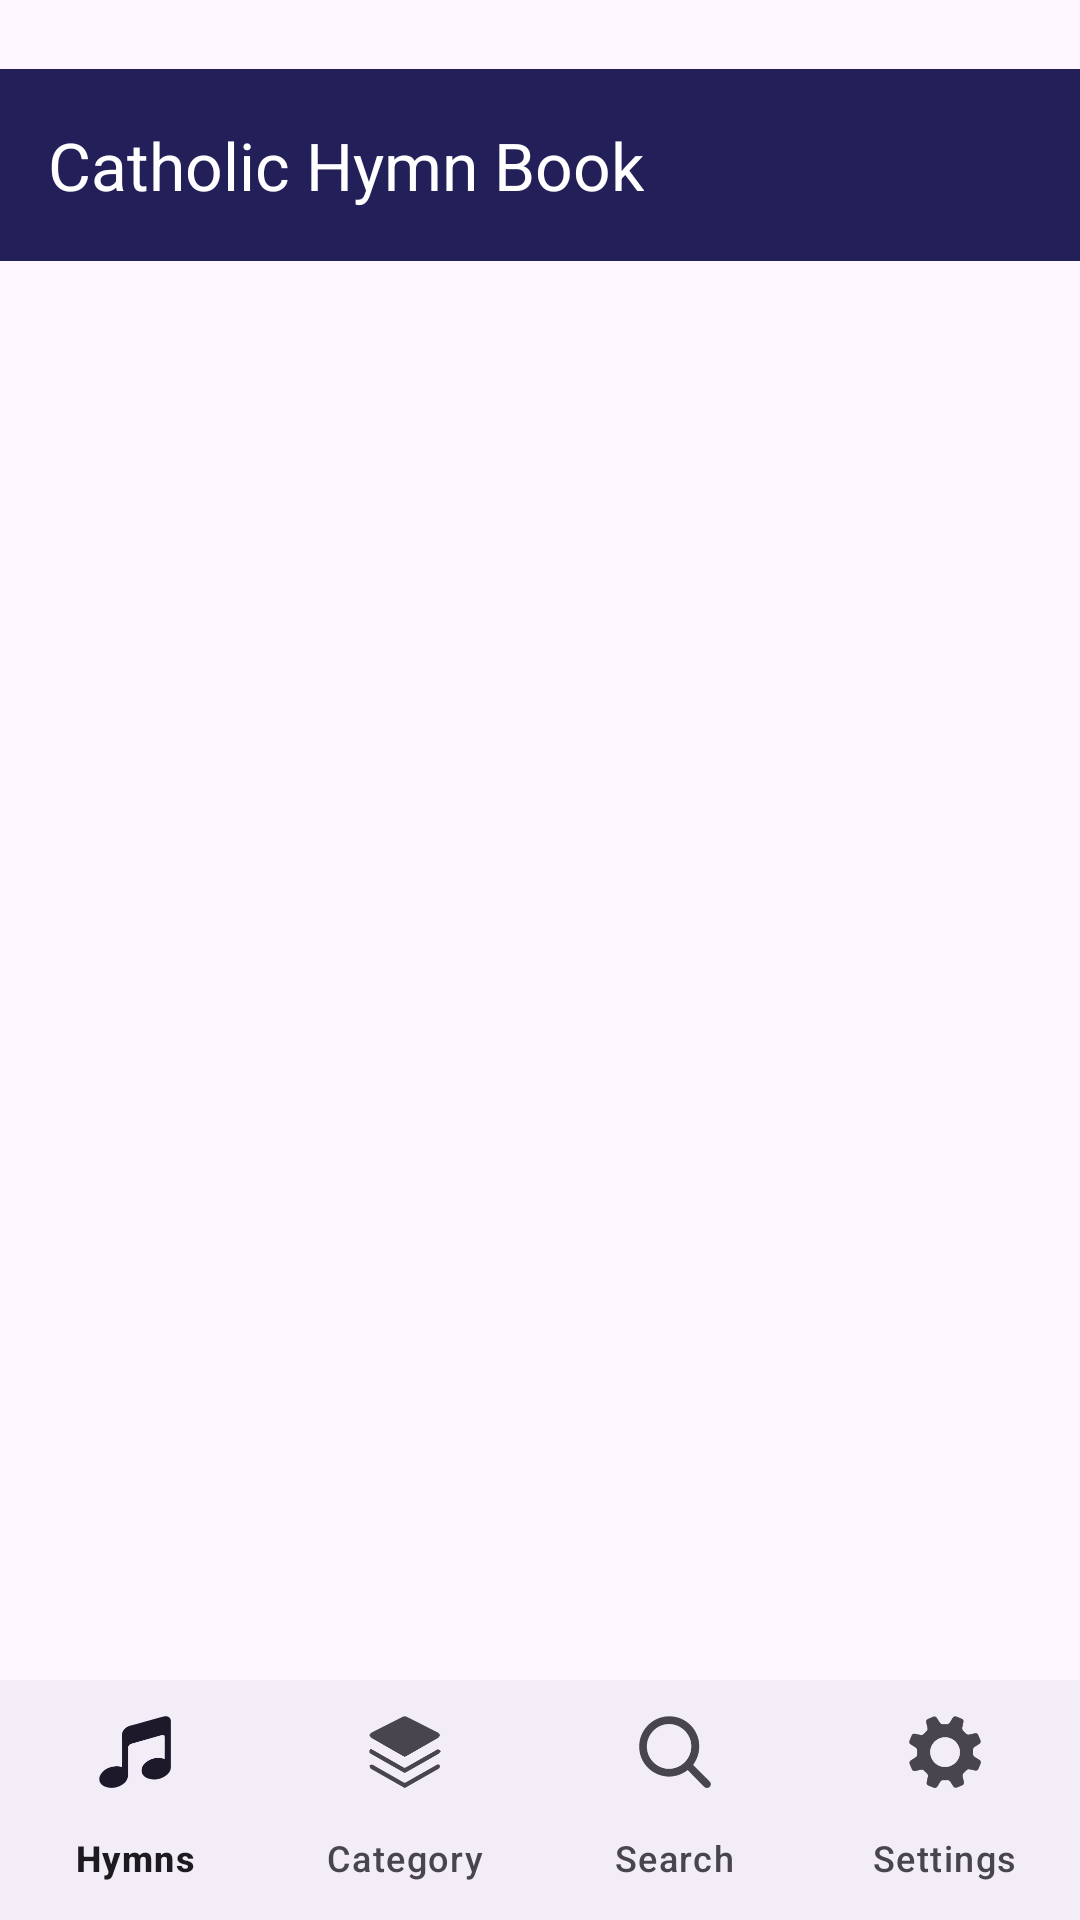

Reconstruct the res/layout file that produces this screen, plus the resources it refers to.
<!-- AndroidManifest.xml: application theme Theme.CatholicHymnApp -->
<!-- res/layout/activity_main.xml -->
<?xml version="1.0" encoding="utf-8"?>
<RelativeLayout xmlns:android="http://schemas.android.com/apk/res/android"
    xmlns:app="http://schemas.android.com/apk/res-auto"
    xmlns:tools="http://schemas.android.com/tools"
    android:layout_width="match_parent"
    android:layout_height="match_parent"
    tools:context=".MainActivity">

    

    <androidx.appcompat.widget.Toolbar
        android:id="@+id/toolbar"
        android:layout_width="match_parent"
        android:layout_height="?attr/actionBarSize"
        android:background="?attr/colorPrimary"
        app:title="@string/app_name"
        android:layout_marginTop="23sp"
        app:titleTextColor="@android:color/white"
        app:popupTheme="@style/ThemeOverlay.AppCompat.Light" />


    <androidx.recyclerview.widget.RecyclerView
        android:id="@+id/recyclerView"
        android:layout_width="match_parent"
        android:layout_height="match_parent"
        android:layout_marginTop="60sp"
        android:layout_marginBottom="56sp" />

    <com.google.android.material.bottomnavigation.BottomNavigationView
        android:id="@+id/bottom_navigation"
        android:layout_width="match_parent"
        android:layout_height="wrap_content"
        android:layout_alignParentBottom="true"
        app:menu="@menu/bottom_menu"
        app:labelVisibilityMode="labeled" />

</RelativeLayout>
<!-- resources referenced by this layout -->
<resources>
  <string name="app_name">Catholic Hymn Book</string>
  <style name="Theme.CatholicHymnApp" parent="Base.Theme.CatholicHymnApp" />
  <style name="Base.Theme.CatholicHymnApp" parent="Theme.Material3.DayNight.NoActionBar">
          
          <item name="colorPrimary">@color/light_primary</item>
          <item name="colorPrimaryVariant">@color/light_primary_variant</item>
  
          <item name="colorOnBackground">@color/light_on_background</item>
  
      </style>
  <color name="light_primary">#221F59</color>
  <color name="light_primary_variant">#3700B3</color>
  <color name="light_on_background">#000000</color>
</resources>
